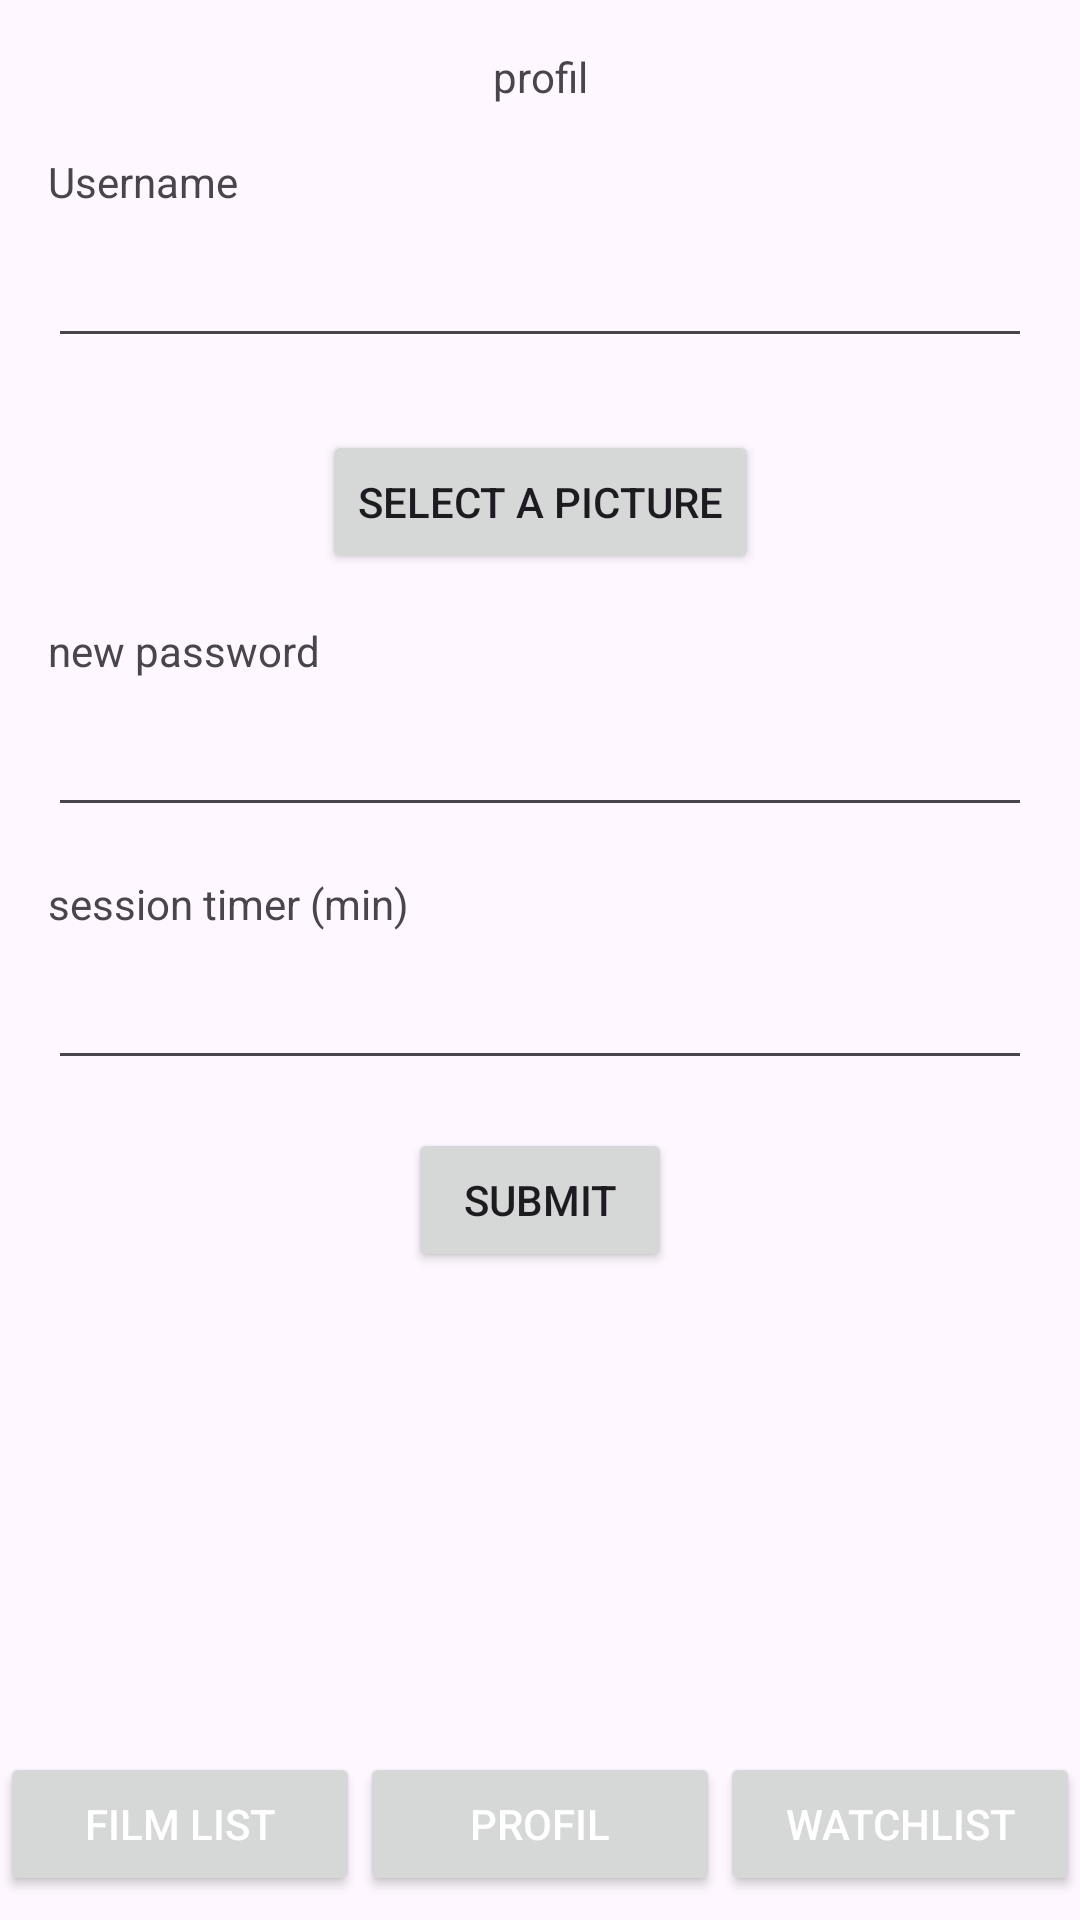

Here is an Android app screen rendered from its layout file. Give the layout XML and the strings, colors and styles it references.
<!-- AndroidManifest.xml: application theme Theme.Filmactivity -->
<!-- res/layout/user_parameters.xml -->
<?xml version="1.0" encoding="utf-8"?>
<androidx.constraintlayout.widget.ConstraintLayout
    xmlns:android="http://schemas.android.com/apk/res/android"
    xmlns:tools="http://schemas.android.com/tools"
    xmlns:app="http://schemas.android.com/apk/res-auto"
    android:layout_width="match_parent"
    android:layout_height="match_parent">

    <TextView
        android:id="@+id/textView2"
        android:layout_width="wrap_content"
        android:layout_height="wrap_content"
        android:text="@string/profil"
        app:layout_constraintTop_toTopOf="parent"
        app:layout_constraintStart_toStartOf="parent"
        app:layout_constraintEnd_toEndOf="parent"
        android:layout_marginTop="16dp"
        android:layout_marginStart="16dp"
        android:layout_marginEnd="16dp" />

    <TextView
        android:id="@+id/textView3"
        android:layout_width="wrap_content"
        android:layout_height="wrap_content"
        android:text="@string/username"
        app:layout_constraintTop_toBottomOf="@+id/textView2"
        app:layout_constraintStart_toStartOf="parent"
        android:layout_marginTop="16dp"
        android:layout_marginStart="16dp" />

    <EditText
        android:id="@+id/username_edit_user_page"
        android:layout_width="0dp"
        android:layout_height="wrap_content"
        android:ems="10"
        android:inputType="none"
        app:layout_constraintTop_toBottomOf="@+id/textView3"
        app:layout_constraintStart_toStartOf="parent"
        app:layout_constraintEnd_toEndOf="parent"
        android:layout_marginTop="8dp"
        android:layout_marginStart="16dp"
        android:layout_marginEnd="16dp" />

    <ImageView
        android:id="@+id/imageView"
        android:layout_width="wrap_content"
        android:layout_height="wrap_content"
        app:layout_constraintTop_toBottomOf="@+id/username_edit_user_page"
        app:layout_constraintStart_toStartOf="parent"
        app:layout_constraintEnd_toEndOf="parent"
        tools:srcCompat="@tools:sample/avatars"
        android:layout_marginTop="16dp" />

    <Button
        android:id="@+id/add_picture_button"
        android:layout_width="wrap_content"
        android:layout_height="wrap_content"
        android:text="@string/select_a_picture"
        android:onClick="handleClickSelectPictureButton"
        app:layout_constraintTop_toBottomOf="@+id/imageView"
        app:layout_constraintStart_toStartOf="parent"
        app:layout_constraintEnd_toEndOf="parent"
        android:layout_marginTop="8dp" />

    <TextView
        android:id="@+id/textView6"
        android:layout_width="wrap_content"
        android:layout_height="wrap_content"
        android:text="@string/new_password"
        app:layout_constraintTop_toBottomOf="@+id/add_picture_button"
        app:layout_constraintStart_toStartOf="parent"
        android:layout_marginTop="16dp"
        android:layout_marginStart="16dp" />

    <EditText
        android:id="@+id/edit_password_text_page"
        android:layout_width="0dp"
        android:layout_height="wrap_content"
        android:ems="10"
        android:inputType="textPassword"
        app:layout_constraintTop_toBottomOf="@+id/textView6"
        app:layout_constraintStart_toStartOf="parent"
        app:layout_constraintEnd_toEndOf="parent"
        android:layout_marginTop="8dp"
        android:layout_marginStart="16dp"
        android:layout_marginEnd="16dp"
        tools:ignore="TextFields" />

    <TextView
        android:id="@+id/textView5"
        android:layout_width="wrap_content"
        android:layout_height="wrap_content"
        android:text="@string/session_timer"
        app:layout_constraintTop_toBottomOf="@+id/edit_password_text_page"
        app:layout_constraintStart_toStartOf="parent"
        android:layout_marginTop="16dp"
        android:layout_marginStart="16dp" />

    <EditText
        android:id="@+id/session_timer_edit"
        android:layout_width="0dp"
        android:layout_height="wrap_content"
        android:ems="10"
        android:inputType="text"
        app:layout_constraintTop_toBottomOf="@+id/textView5"
        app:layout_constraintStart_toStartOf="parent"
        app:layout_constraintEnd_toEndOf="parent"
        android:layout_marginTop="8dp"
        android:layout_marginStart="16dp"
        android:layout_marginEnd="16dp" />

    <Button
        android:id="@+id/button5"
        android:layout_width="wrap_content"
        android:layout_height="wrap_content"
        android:text="@string/submit"
        android:onClick="handleClickSubmitEditUser"
        app:layout_constraintTop_toBottomOf="@+id/session_timer_edit"
        app:layout_constraintStart_toStartOf="parent"
        app:layout_constraintEnd_toEndOf="parent"
        android:layout_marginTop="16dp" />

    <include
        layout="@layout/menu_layout"
        android:layout_width="0dp"
        android:layout_height="wrap_content"
        app:layout_constraintBottom_toBottomOf="parent"
        app:layout_constraintStart_toStartOf="parent"
        app:layout_constraintEnd_toEndOf="parent"
        android:layout_marginTop="8dp"
        android:layout_marginBottom="8dp" />

</androidx.constraintlayout.widget.ConstraintLayout>
<!-- res/layout/menu_layout.xml (included above) -->
<?xml version="1.0" encoding="utf-8"?>
<LinearLayout xmlns:android="http://schemas.android.com/apk/res/android"
    android:layout_width="match_parent"
    android:layout_height="wrap_content"
    android:orientation="horizontal">

    <Button
        android:id="@+id/listButton"
        android:layout_width="0dp"
        android:layout_height="match_parent"
        android:layout_weight="1"
        android:text="@string/film_list"
        android:onClick="handleClickMovieListButton"
        android:textColor="@android:color/white" />

    <Button
        android:id="@+id/profileButton"
        android:layout_width="0dp"
        android:layout_height="match_parent"
        android:layout_weight="1"
        android:text="@string/profil"
        android:onClick="handleClickProfilButton"
        android:textColor="@android:color/white" />

    <Button
        android:id="@+id/watchlistButton"
        android:layout_width="0dp"
        android:layout_height="match_parent"
        android:layout_weight="1"
        android:text="@string/watchlist"
        android:onClick="handleClickWatchListButton"
        android:textColor="@android:color/white" />

</LinearLayout>
<!-- resources referenced by this layout -->
<resources>
  <string name="film_list">film list</string>
  <string name="new_password">new password</string>
  <string name="profil">profil</string>
  <string name="select_a_picture">select a picture</string>
  <string name="session_timer">session timer (min)</string>
  <string name="submit">submit</string>
  <string name="username">Username</string>
  <string name="watchlist">Watchlist</string>
  <style name="Theme.Filmactivity" parent="Base.Theme.Filmactivity" />
  <style name="Base.Theme.Filmactivity" parent="Theme.Material3.DayNight.NoActionBar">
          
          
      </style>
</resources>
